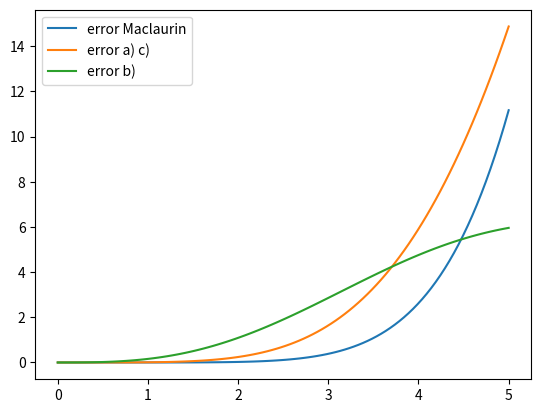

This figure's Python source:
import matplotlib.pyplot as plt
import numpy as np
import math
from numpy.linalg import inv 
from numpy.linalg import norm

def driver():
    x_values = np.linspace(0, 5, 100)  # Define a range of x values

    f = lambda x: math.sin(x)
    T = lambda x: x - (1/6)*x**3 + (1/120)*x**5
    Pa = lambda x: x - (1/6)*x**3
    Pb =  lambda x: x 
    Pc = lambda x: x - (1/6)*x**3 
    
    errT = [abs(f(x) - T(x)) for x in x_values]  # Calculate error values for each x
    errPaPc = [abs(f(x) - Pa(x)) for x in x_values]  
    errPb = [abs(f(x) - Pb(x)) for x in x_values]
    
    plt.figure()    
    plt.plot(x_values, errT)  # Plot x_values on x-axis and errT on y-axis
    plt.plot(x_values, errPaPc)
    plt.plot(x_values, errPb)
    plt.legend(['error Maclaurin', 'error a) c)', 'error b)'])  
    plt.show()

driver()
 
